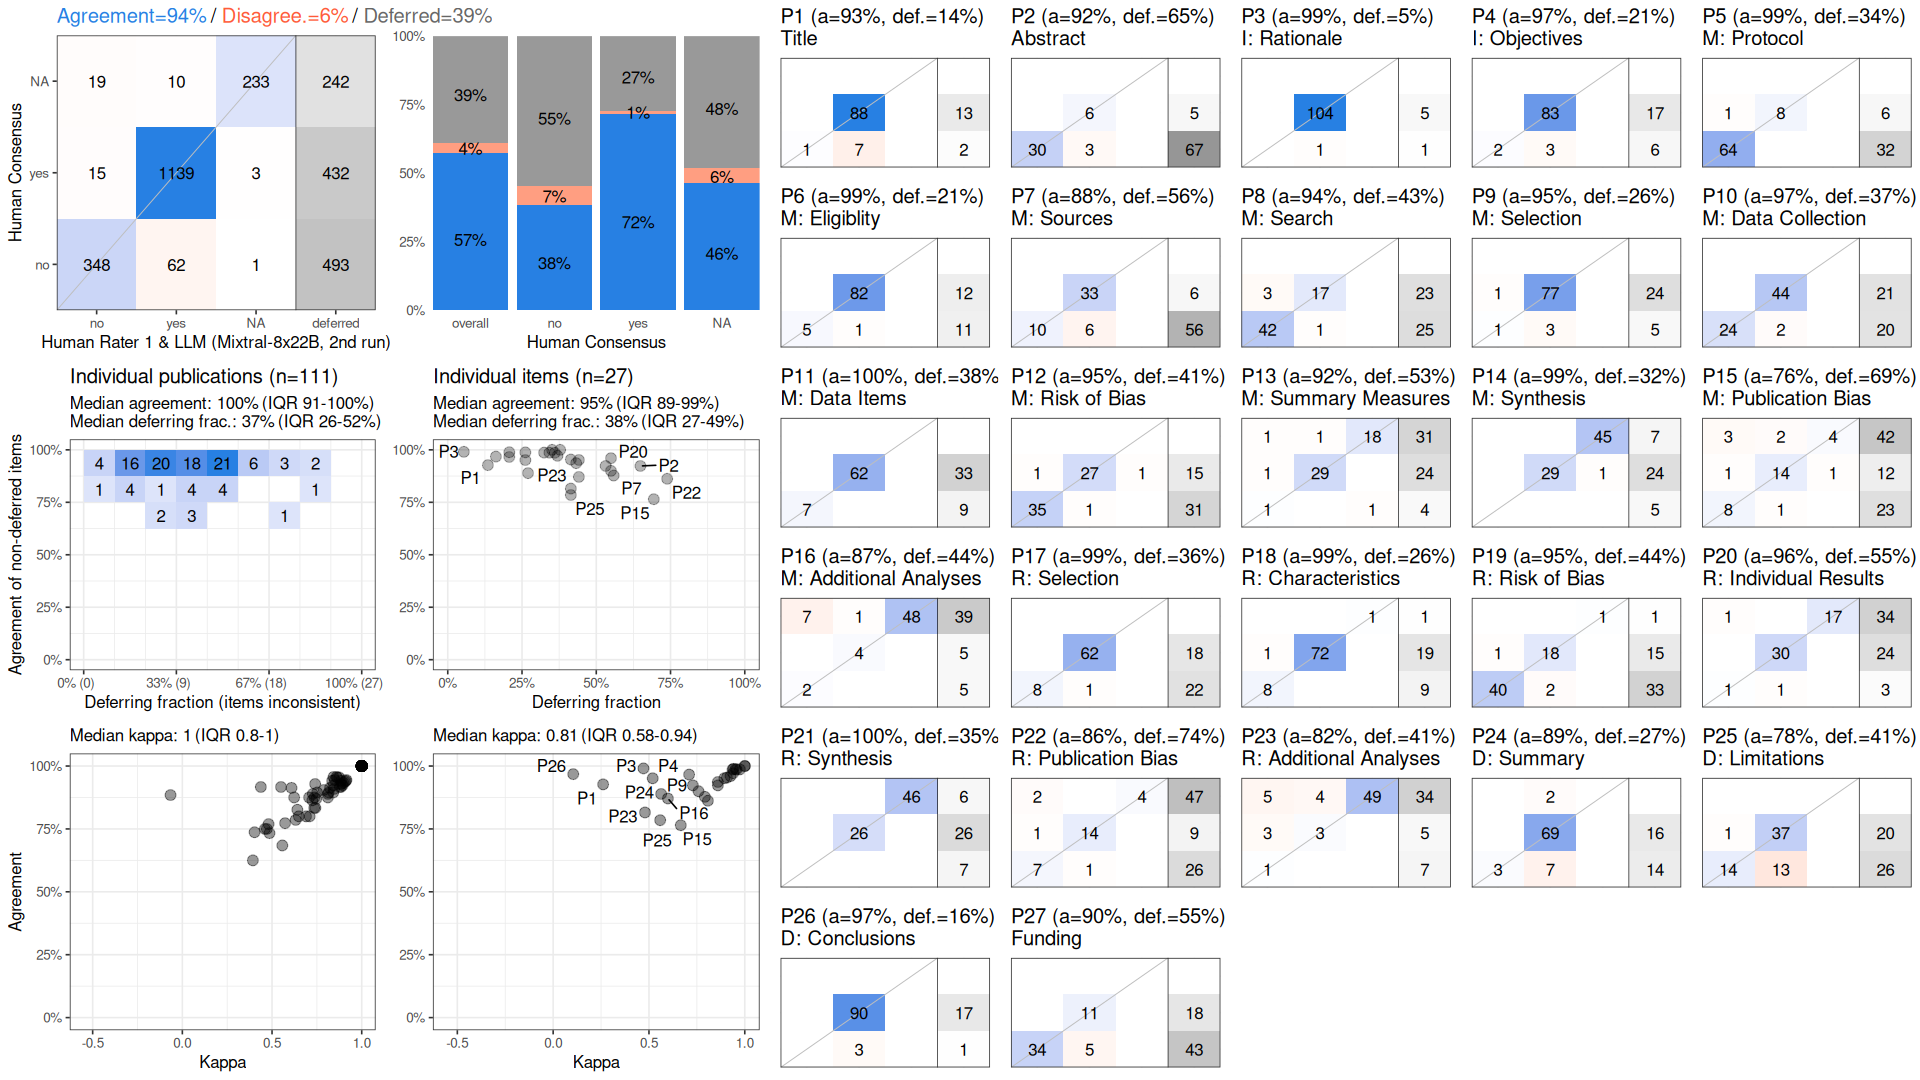

The data file committed next to this chart (first rows):
, cohen_kappa_w, cohen_kappa_w_ci_low, cohen_kappa_w_ci_high, agreement, agreement_ci_low, agreement_ci_high, deferring_fraction, deferring_fraction_ci_low, deferring_fraction_ci_high
combined, 0.8935, 0.8669, 0.9214, 0.9399, 0.9249, 0.9556, 0.3894, 0.356, 0.4231
P1, 0.2607, NA, NA, 0.9271, NA, NA, 0.1351, NA, NA
P2, 0.7293, NA, NA, 0.9231, NA, NA, 0.6486, NA, NA
P3, 0.4714, NA, NA, 0.9905, NA, NA, 0.05405, NA, NA
P4, 0.7094, NA, NA, 0.9659, NA, NA, 0.2072, NA, NA
P5, 0.9363, NA, NA, 0.9863, NA, NA, 0.3423, NA, NA
P6, 0.941, NA, NA, 0.9886, NA, NA, 0.2072, NA, NA
P7, 0.7917, NA, NA, 0.8776, NA, NA, 0.5586, NA, NA
P8, 0.8594, NA, NA, 0.9365, NA, NA, 0.4324, NA, NA
P9, 0.5195, NA, NA, 0.9512, NA, NA, 0.2613, NA, NA
P10, 0.9396, NA, NA, 0.9714, NA, NA, 0.3694, NA, NA
P11, 1, NA, NA, 1, NA, NA, 0.3784, NA, NA
P12, 0.9067, NA, NA, 0.9538, NA, NA, 0.4144, NA, NA
P13, 0.8597, NA, NA, 0.9231, NA, NA, 0.5315, NA, NA
P14, 0.9746, NA, NA, 0.9867, NA, NA, 0.3243, NA, NA
P15, 0.666, NA, NA, 0.7647, NA, NA, 0.6937, NA, NA
P16, 0.5989, NA, NA, 0.871, NA, NA, 0.4414, NA, NA
P17, 0.9572, NA, NA, 0.9859, NA, NA, 0.3604, NA, NA
P18, 0.9522, NA, NA, 0.9878, NA, NA, 0.2613, NA, NA
P19, 0.8934, NA, NA, 0.9516, NA, NA, 0.4414, NA, NA
P20, 0.9256, NA, NA, 0.96, NA, NA, 0.5495, NA, NA
P21, 1, NA, NA, 1, NA, NA, 0.3514, NA, NA
P22, 0.8075, NA, NA, 0.8621, NA, NA, 0.7387, NA, NA
P23, 0.4793, NA, NA, 0.8154, NA, NA, 0.4144, NA, NA
P24, 0.5636, NA, NA, 0.8889, NA, NA, 0.2703, NA, NA
P25, 0.5585, NA, NA, 0.7846, NA, NA, 0.4144, NA, NA
P26, 0.1048, NA, NA, 0.9677, NA, NA, 0.1622, NA, NA
P27, 0.7585, NA, NA, 0.9, NA, NA, 0.5495, NA, NA
